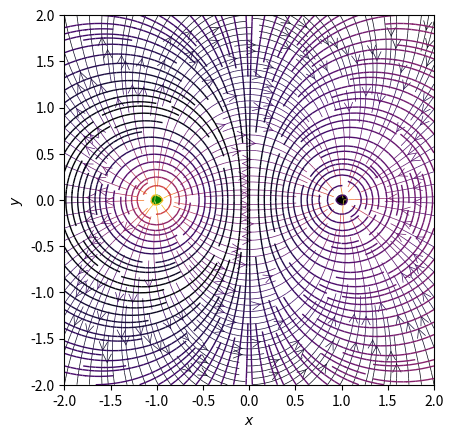

Write the Python code that produced this figure.
import sys
import numpy as np
import matplotlib.pyplot as plt
from matplotlib.patches import Circle
    
        

def E(q, r0, x, y):
    r_cube = np.hypot(x-r0[0], y-r0[1])**3
    return q * (x - r0[0]) / r_cube, q * (y - r0[1]) / r_cube


def orthogonal_vect(Vx, Vy):
    return -Vy, Vx

def PHI(q, r0, x, y):
    r = np.hypot(x-r0[0], y-r0[1])
    return q / r

# Grid of x, y points
nx, ny = 64, 64
x = np.linspace(-2, 2, nx)
y = np.linspace(-2, 2, ny)
X, Y = np.meshgrid(x, y)

nq = 2
charges = []
charge_left_val = -1
charge_right_val = 1
charges.append((charge_left_val, (1, 0)))
charges.append((charge_right_val, (-1, 0)))

#initializing
Ex, Ey = np.zeros((ny, nx)), np.zeros((ny, nx))
phi_x, phi_y = np.zeros((ny, nx)), np.zeros((ny, nx))
Ex_ort, Ey_ort = np.zeros((ny, nx)), np.zeros((ny, nx))

#calc phi and field
for charge in charges:
    ex, ey = E(*charge, x=X, y=Y)
    phi = PHI(*charge, x = X, y = Y)
    Ex += ex
    Ey += ey

#create equipotential curves - orthogonal to the field lines
Ex_ort, Ey_ort = orthogonal_vect(Ex, Ey)



#plot
fig = plt.figure()
ax = fig.add_subplot(111)

#colors
field_color = 2 * np.log(np.hypot(Ex, Ey))
potential_color = abs(np.log(phi))

charge_colors = {True: 'Green', False: 'Black'}
for q, pos in charges:
    ax.add_artist(Circle(pos, 0.05, color=charge_colors[q>0]))


ax.streamplot(x, y, Ex, Ey, color=field_color, linewidth=0.5, cmap=plt.cm.inferno,
              density=2, arrowstyle='->', arrowsize=1.5)
ax.streamplot(x, y, Ex_ort, Ey_ort, color=potential_color, linewidth=1, cmap=plt.cm.inferno,
              density=2, arrowstyle='-')
ax.set_xlabel('$x$')
ax.set_ylabel('$y$')
ax.set_xlim(-2,2)
ax.set_ylim(-2,2)
ax.set_aspect('equal')
plt.show()
    
        
        
